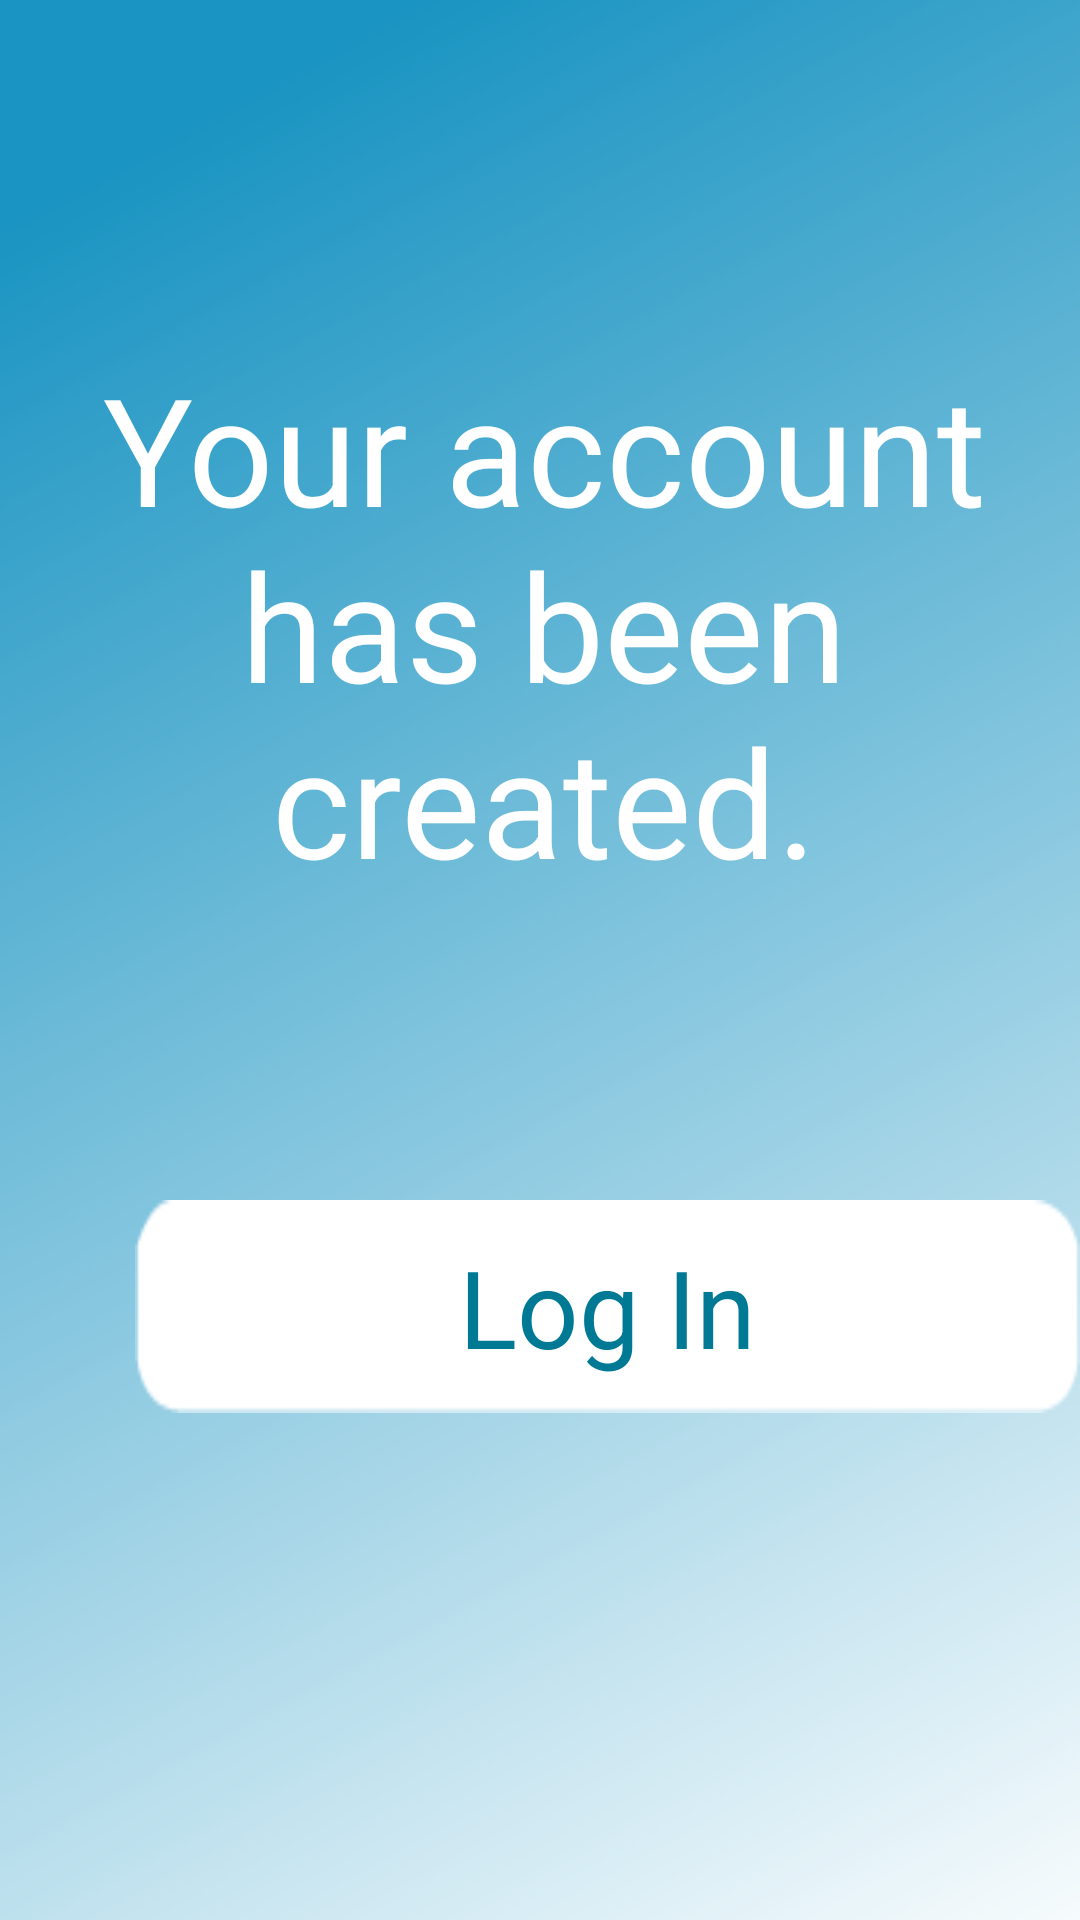

Write the Android layout XML for this screen, with the resource values it uses.
<!-- AndroidManifest.xml: application theme AppTheme -->
<!-- res/layout/activity_sign_up_message.xml -->
<?xml version="1.0" encoding="utf-8"?>
<RelativeLayout xmlns:android="http://schemas.android.com/apk/res/android"
    android:id="@+id/signupmessage"
    android:layout_width="match_parent"
    android:layout_height="match_parent"
    android:background="@drawable/gradientbackground"
    android:orientation="vertical">


    <Button
        android:id="@+id/loginBtn"
        android:layout_width="332dp"
        android:layout_height="71dp"
        android:layout_alignParentStart="true"
        android:layout_alignParentLeft="true"
        android:layout_alignParentBottom="true"
        android:layout_centerHorizontal="true"
        android:layout_marginStart="45dp"
        android:layout_marginLeft="45dp"
        android:layout_marginBottom="169dp"
        android:background="@drawable/roundedbtn"
        android:text="Log In"
        android:textAppearance="@style/TextAppearance.AppCompat.Display2"
        android:textColor="#007994"
        android:textSize="36sp" />

    <TextView
        android:id="@+id/textView"
        android:layout_width="480dp"
        android:layout_height="wrap_content"
        android:layout_alignParentStart="true"
        android:layout_alignParentLeft="true"
        android:layout_alignParentTop="true"
        android:layout_alignParentEnd="true"
        android:layout_centerHorizontal="true"
        android:layout_marginStart="6dp"
        android:layout_marginLeft="6dp"
        android:layout_marginTop="116dp"
        android:layout_marginEnd="3dp"
        android:text="Your account has been created."
        android:textAlignment="center"
        android:textAppearance="@style/TextAppearance.AppCompat.Display2"
        android:textColor="#FFFFFF"
        android:textSize="50sp"
        android:visibility="visible"
        android:layout_alignParentRight="true"
        android:layout_marginRight="3dp" />

</RelativeLayout>
<!-- resources referenced by this layout -->
<resources>
  <!-- drawable gradientbackground: png bitmap (drawable-v24, 91449 bytes) -->
  <!-- drawable roundedbtn: png bitmap (drawable-v24, 614 bytes) -->
  <style name="AppTheme" parent="Theme.AppCompat.Light.DarkActionBar">
          
          <item name="colorPrimary">#3FA3CE</item>
          <item name="colorPrimaryDark">#DADADA</item>
          <item name="colorAccent">#898383</item>
          <item name="android:textSize">20dp</item>
      </style>
</resources>
